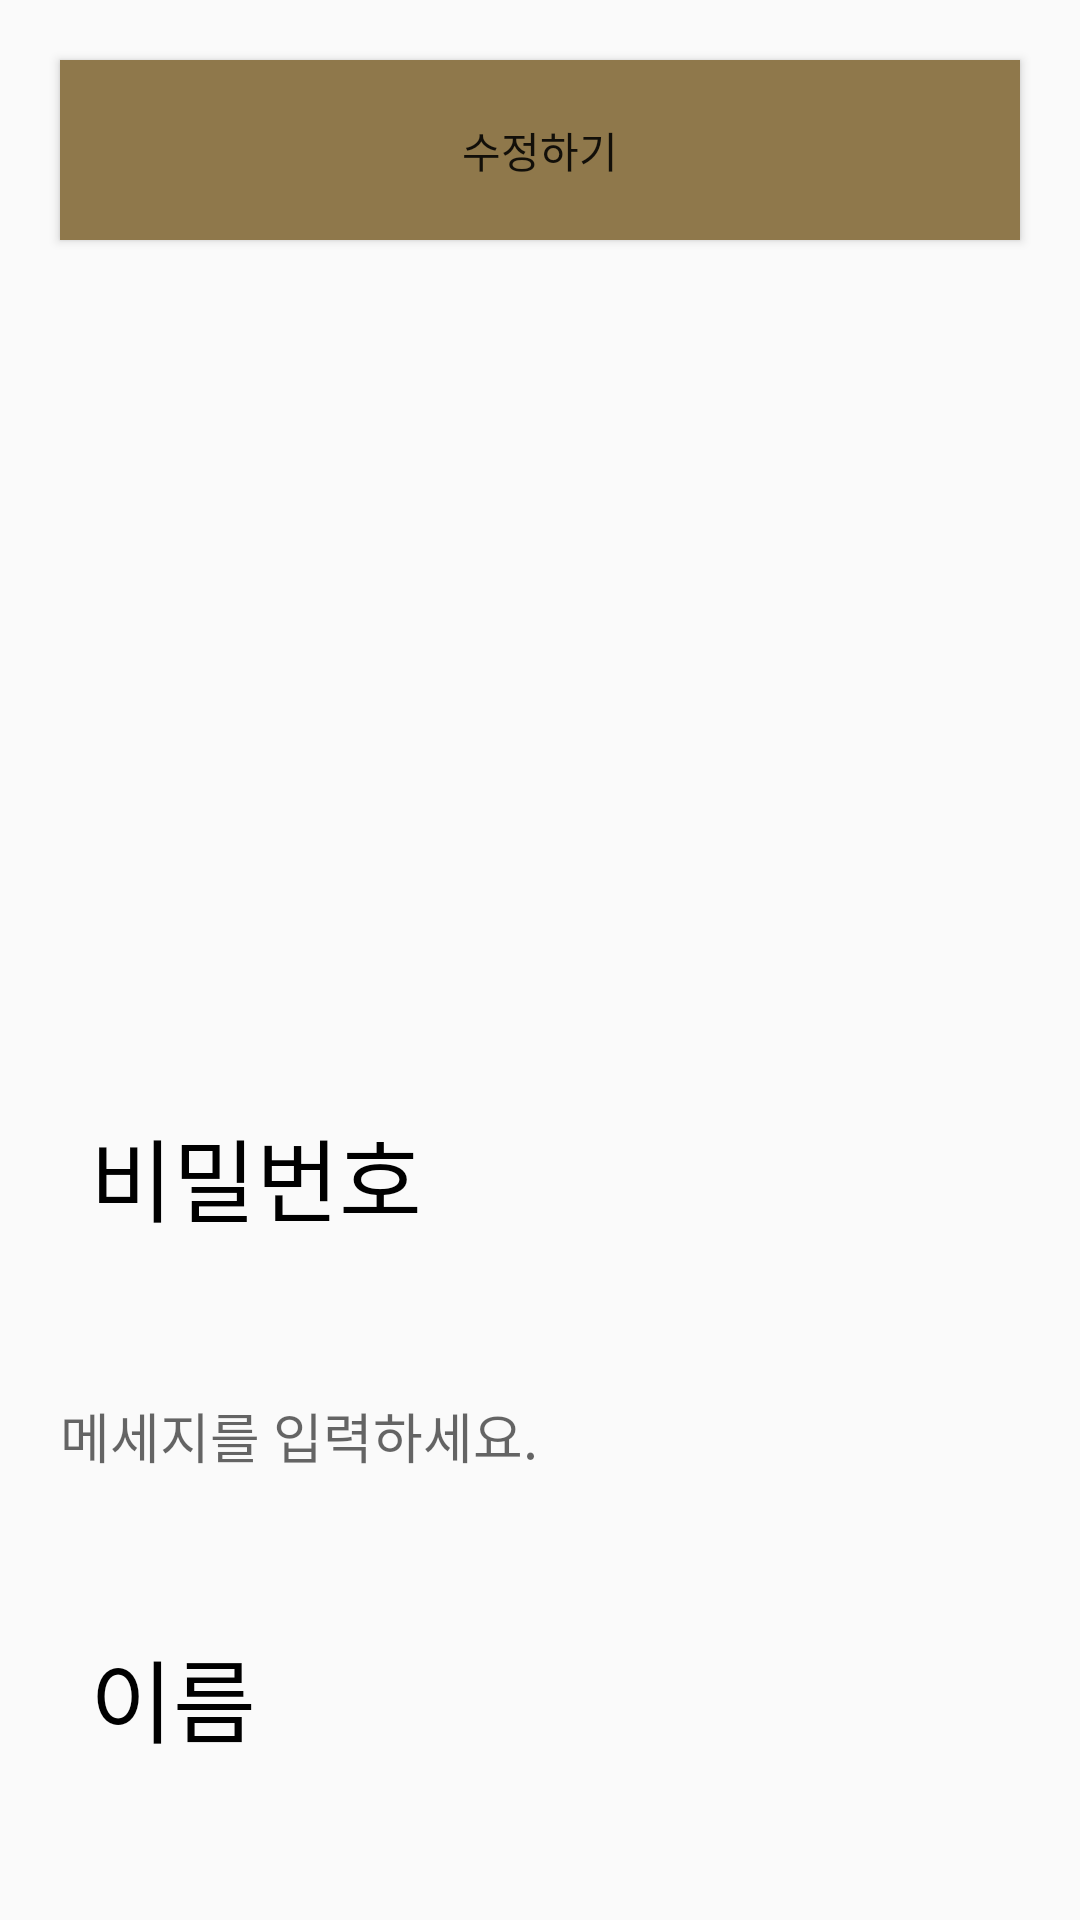

Android layout source for this screen:
<!-- AndroidManifest.xml: application theme Theme.YouandI -->
<!-- res/layout/mentee_edit_dialog.xml -->
<?xml version="1.0" encoding="utf-8"?>
<LinearLayout
    xmlns:android="http://schemas.android.com/apk/res/android"
    android:layout_width="match_parent"
    android:layout_height="match_parent"
    android:orientation="vertical">

    <Button
        android:id="@+id/editBtn"
        android:text="수정하기"
        android:layout_width="match_parent"
        android:layout_height="60dp"
        android:background="@color/mainColor"
        android:layout_margin="20dp"/>

    <ImageView
        android:id="@+id/myPageImg"
        android:layout_width="200dp"
        android:layout_height="200dp"
        android:layout_gravity="center"
        android:layout_margin="20dp" />

    <TextView
        android:layout_width="match_parent"
        android:layout_height="wrap_content"
        android:text = "비밀번호"
        android:textColor="@color/black"
        android:textSize = "30dp"
        android:layout_margin="30dp"/>

    <EditText
        android:id="@+id/pwdArea"
        android:layout_width="match_parent"
        android:layout_margin="20dp"
        android:background="@android:color/transparent"
        android:hint="메세지를 입력하세요."
        android:layout_height="30dp"/>

    <TextView
        android:layout_width="match_parent"
        android:layout_height="wrap_content"
        android:text = "이름"
        android:textColor="@color/black"
        android:textSize = "30dp"
        android:layout_margin="30dp"/>

    <EditText
        android:id="@+id/nameArea"
        android:layout_width="match_parent"
        android:layout_margin="20dp"
        android:background="@android:color/transparent"
        android:hint="메세지를 입력하세요."
        android:layout_height="30dp"/>

    <TextView
        android:layout_width="match_parent"
        android:layout_height="wrap_content"
        android:text = "학교"
        android:textColor="@color/black"
        android:textSize = "30dp"
        android:layout_margin="30dp"/>

    <EditText
        android:id="@+id/schoolArea"
        android:layout_width="match_parent"
        android:background="@android:color/transparent"
        android:hint="메세지를 입력하세요."
        android:layout_height="30dp"/>

    <TextView
        android:layout_width="match_parent"
        android:layout_height="wrap_content"
        android:text = "학과"
        android:textColor="@color/black"
        android:textSize = "30dp"
        android:layout_margin="30dp"/>

    <EditText
        android:id="@+id/subjectArea"
        android:layout_width="match_parent"
        android:layout_margin="20dp"
        android:background="@android:color/transparent"
        android:hint="메세지를 입력하세요."
        android:layout_height="30dp"/>

    <TextView
        android:layout_width="match_parent"
        android:layout_height="wrap_content"
        android:text = "성적"
        android:textColor="@color/black"
        android:textSize = "30dp"
        android:layout_margin="30dp"/>

    <EditText
        android:id="@+id/gradeArea"
        android:layout_width="match_parent"
        android:layout_margin="20dp"
        android:background="@android:color/transparent"
        android:hint="메세지를 입력하세요."
        android:layout_height="30dp"/>



</LinearLayout>
<!-- resources referenced by this layout -->
<resources>
  <color name="black">#FF000000</color>
  <color name="mainColor">#8f784b</color>
  <style name="Theme.YouandI" parent="Theme.AppCompat.Light">
          
          <item name="windowNoTitle">true</item>
          <item name="colorPrimary">@color/purple_500</item>
          <item name="colorPrimaryVariant">@color/mainColor</item>
          <item name="colorOnPrimary">@color/white</item>
          
          <item name="colorSecondary">@color/teal_200</item>
          <item name="colorSecondaryVariant">@color/teal_700</item>
          <item name="colorOnSecondary">@color/black</item>
          
          <item name="android:statusBarColor" tools:targetApi="l">?attr/colorPrimaryVariant</item>
          
      </style>
  <color name="purple_500">#FF6200EE</color>
  <color name="white">#FFFFFFFF</color>
  <color name="teal_200">#FF03DAC5</color>
  <color name="teal_700">#FF018786</color>
</resources>
